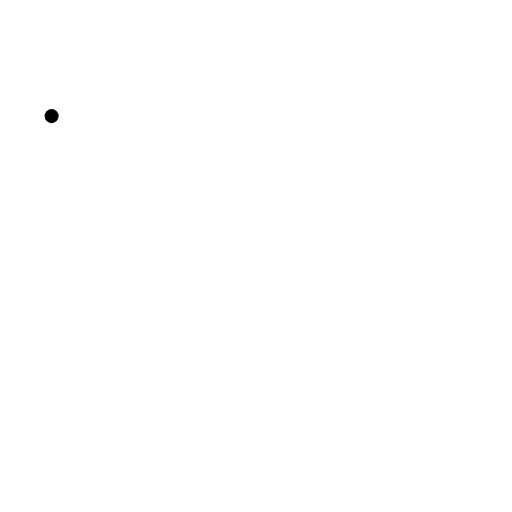
t = 0.00 s
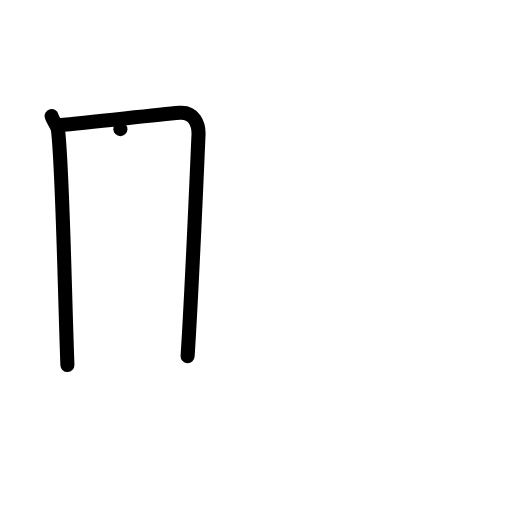
t = 2.00 s
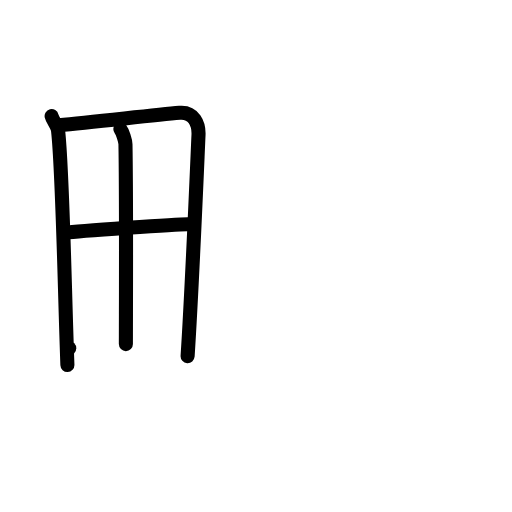
t = 4.00 s
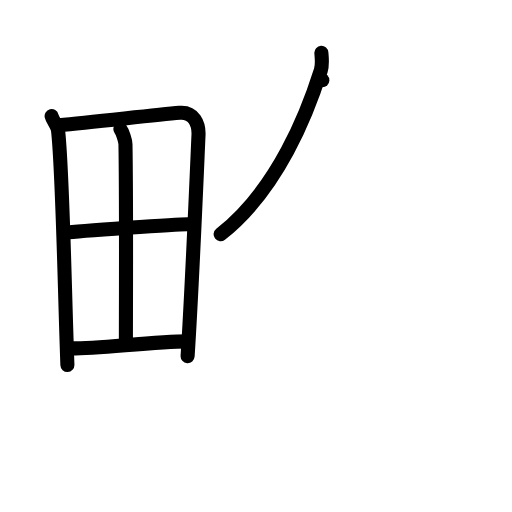
t = 6.00 s
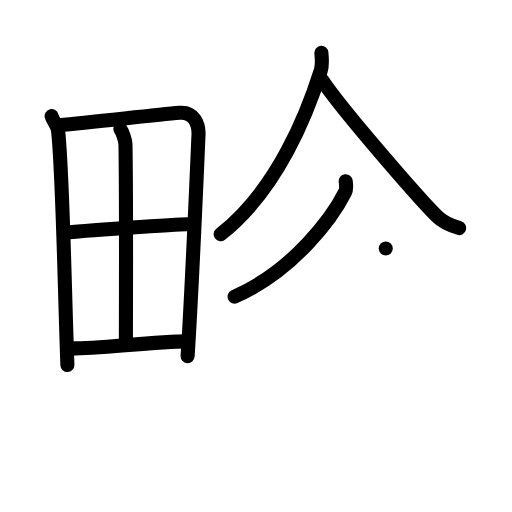
t = 8.00 s
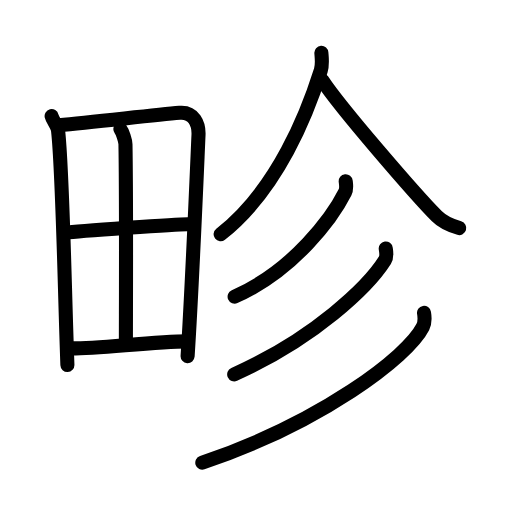
t = 10.00 s

The animated SVG that drew these frames (rendered in a browser with its animation timeline set to each time). Animation: 28 SMIL elements (animate=28); one cycle of 10.00 s.

<?xml version="1.0" encoding="UTF-8"?>
<!--
AniKanjiVG is licensed by CC-BY-SA Paul C. Sommerhoff (https://bitbucket.org/sommerhoff/anikanjivg).
AniKanjiVG uses KanjiVG which is licensed by CC-BY-SA Ulrich Apel (http://kanjivg.tagaini.net).
See also http://creativecommons.org/licenses/by-sa/3.0/
-->
<svg xmlns:kvg='http://kanjivg.tagaini.net' xmlns='http://www.w3.org/2000/svg' width='109' height='109' viewBox='0 0 109 109' style='fill:none;stroke:#000000;stroke-width:3;stroke-linecap:round;stroke-linejoin:round;' id="kvg:kanji_0755b"><g id="kvg:0755b" kvg:element="畛"><g id="kvg:0755b-g1" kvg:element="田" kvg:position="left" kvg:radical="general"><path id="kvg:0755b-s1" kvg:type="㇑" d="M10.99,24.72c0.22,0.89,1.26,2.06,1.38,3.14c0.98,8.93,1.37,33.44,1.98,49.86"><animate attributeName="d" begin="0.0s" dur="0.5s" from="M10.99,24.72C10.99,24.72,10.99,24.72,10.99,24.72" to="M10.99,24.72c0.22,0.89,1.26,2.06,1.38,3.14" />
<animate attributeName="d" begin="0.5s" dur="0.5s" from="M10.99,24.72c0.22,0.89,1.26,2.06,1.38,3.14c0,0,0,0,0,0,0" to="M10.99,24.72c0.22,0.89,1.26,2.06,1.38,3.14c0.98,8.93,1.37,33.44,1.98,49.86" />
</path>
<path id="kvg:0755b-s2" kvg:type="㇕a" d="M12.53,26.68c7.56-0.69,20.03-2.16,25.7-2.66c3.02-0.27,4.14,2.34,4.03,4.73c-0.39,8.73-1.38,32.54-2.32,47.07"><animate attributeName="d" begin="1.0s" dur="0.3333333333333333s" from="M12.53,26.68C12.53,26.68,12.53,26.68,12.53,26.68" to="M12.53,26.68c7.56-0.69,20.03-2.16,25.7-2.66" />
<animate attributeName="d" begin="1.3333333333333333s" dur="0.3333333333333333s" from="M12.53,26.68c7.56-0.69,20.03-2.16,25.7-2.66c0,0,0,0,0,0,0" to="M12.53,26.68c7.56-0.69,20.03-2.16,25.7-2.66c3.02-0.27,4.14,2.34,4.03,4.73" />
<animate attributeName="d" begin="1.6666666666666665s" dur="0.3333333333333333s" from="M12.53,26.68c7.56-0.69,20.03-2.16,25.7-2.66c3.02-0.27,4.14,2.34,4.03,4.73c0,0,0,0,0,0,0" to="M12.53,26.68c7.56-0.69,20.03-2.16,25.7-2.66c3.02-0.27,4.14,2.34,4.03,4.73c-0.39,8.73-1.38,32.54-2.32,47.07" />
<animate attributeName="d" begin="0s" dur="1.0s" from="M-100,-100" to="M-100,-100" />
</path>
<path id="kvg:0755b-s3" kvg:type="㇑a" d="M25.63,27.49c0.47,0.6,1.07,2.49,1.08,3.22c0.21,12.1,0.09,35.41,0.09,42.55"><animate attributeName="d" begin="2.0s" dur="0.5s" from="M25.63,27.49C25.63,27.49,25.63,27.49,25.63,27.49" to="M25.63,27.49c0.47,0.6,1.07,2.49,1.08,3.22" />
<animate attributeName="d" begin="2.5s" dur="0.5s" from="M25.63,27.49c0.47,0.6,1.07,2.49,1.08,3.22c0,0,0,0,0,0,0" to="M25.63,27.49c0.47,0.6,1.07,2.49,1.08,3.22c0.21,12.1,0.09,35.41,0.09,42.55" />
<animate attributeName="d" begin="0s" dur="2.0s" from="M-100,-100" to="M-100,-100" />
</path>
<path id="kvg:0755b-s4" kvg:type="㇐a" d="M13.94,49.56c2.46-0.37,24.11-1.87,26.15-1.82"><animate attributeName="d" begin="3.0s" dur="1.0s" from="M13.94,49.56C13.94,49.56,13.94,49.56,13.94,49.56" to="M13.94,49.56c2.46-0.37,24.11-1.87,26.15-1.82" />
<animate attributeName="d" begin="0s" dur="3.0s" from="M-100,-100" to="M-100,-100" />
</path>
<path id="kvg:0755b-s5" kvg:type="㇐a" d="M14.74,74.16c5.45,0.15,17.67-1.44,25.19-1.48"><animate attributeName="d" begin="4.0s" dur="1.0s" from="M14.74,74.16C14.74,74.16,14.74,74.16,14.74,74.16" to="M14.74,74.16c5.45,0.15,17.67-1.44,25.19-1.48" />
<animate attributeName="d" begin="0s" dur="4.0s" from="M-100,-100" to="M-100,-100" />
</path>
</g>
<g id="kvg:0755b-g2" kvg:position="right"><path id="kvg:0755b-s6" kvg:type="㇒" d="M68.42,11.25c0.06,0.92,0.28,2.44-0.12,3.71c-2.74,8.69-9.05,25.29-21.33,34.91"><animate attributeName="d" begin="5.0s" dur="0.5s" from="M68.42,11.25C68.42,11.25,68.42,11.25,68.42,11.25" to="M68.42,11.25c0.06,0.92,0.28,2.44-0.12,3.71" />
<animate attributeName="d" begin="5.5s" dur="0.5s" from="M68.42,11.25c0.06,0.92,0.28,2.44-0.12,3.71c0,0,0,0,0,0,0" to="M68.42,11.25c0.06,0.92,0.28,2.44-0.12,3.71c-2.74,8.69-9.05,25.29-21.33,34.91" />
<animate attributeName="d" begin="0s" dur="5.0s" from="M-100,-100" to="M-100,-100" />
</path>
<path id="kvg:0755b-s7" kvg:type="㇏" d="M68.62,17.1c3.87,5.9,20.12,24.63,24.4,28.95c1.45,1.47,3.31,2.09,4.75,2.51"><animate attributeName="d" begin="6.0s" dur="0.5s" from="M68.62,17.1C68.62,17.1,68.62,17.1,68.62,17.1" to="M68.62,17.1c3.87,5.9,20.12,24.63,24.4,28.95" />
<animate attributeName="d" begin="6.5s" dur="0.5s" from="M68.62,17.1c3.87,5.9,20.12,24.63,24.4,28.95c0,0,0,0,0,0,0" to="M68.62,17.1c3.87,5.9,20.12,24.63,24.4,28.95c1.45,1.47,3.31,2.09,4.75,2.51" />
<animate attributeName="d" begin="0s" dur="6.0s" from="M-100,-100" to="M-100,-100" />
</path>
<g id="kvg:0755b-g3" kvg:element="彡"><g id="kvg:0755b-g4" kvg:element="丿"><path id="kvg:0755b-s8" kvg:type="㇒" d="M73.6,38.58c0.07,0.59,0.25,1.59-0.14,2.36c-2.53,5.04-10.71,16.56-23.51,22.21"><animate attributeName="d" begin="7.0s" dur="0.5s" from="M73.6,38.58C73.6,38.58,73.6,38.58,73.6,38.58" to="M73.6,38.58c0.07,0.59,0.25,1.59-0.14,2.36" />
<animate attributeName="d" begin="7.5s" dur="0.5s" from="M73.6,38.58c0.07,0.59,0.25,1.59-0.14,2.36c0,0,0,0,0,0,0" to="M73.6,38.58c0.07,0.59,0.25,1.59-0.14,2.36c-2.53,5.04-10.71,16.56-23.51,22.21" />
<animate attributeName="d" begin="0s" dur="7.0s" from="M-100,-100" to="M-100,-100" />
</path>
</g>
<g id="kvg:0755b-g5" kvg:element="丿"><path id="kvg:0755b-s9" kvg:type="㇒" d="M82.12,52.89c0.09,0.63,0.33,1.73-0.18,2.54c-3.5,5.54-14.93,16.62-32.08,24.27"><animate attributeName="d" begin="8.0s" dur="0.5s" from="M82.12,52.89C82.12,52.89,82.12,52.89,82.12,52.89" to="M82.12,52.89c0.09,0.63,0.33,1.73-0.18,2.54" />
<animate attributeName="d" begin="8.5s" dur="0.5s" from="M82.12,52.89c0.09,0.63,0.33,1.73-0.18,2.54c0,0,0,0,0,0,0" to="M82.12,52.89c0.09,0.63,0.33,1.73-0.18,2.54c-3.5,5.54-14.93,16.62-32.08,24.27" />
<animate attributeName="d" begin="0s" dur="8.0s" from="M-100,-100" to="M-100,-100" />
</path>
</g>
<g id="kvg:0755b-g6" kvg:element="丿"><path id="kvg:0755b-s10" kvg:type="㇒" d="M90.27,66.6c0.13,0.75,0.28,1.94-0.26,3.02c-3.22,6.36-21.67,20.33-46.94,28.88"><animate attributeName="d" begin="9.0s" dur="0.5s" from="M90.27,66.6C90.27,66.6,90.27,66.6,90.27,66.6" to="M90.27,66.6c0.13,0.75,0.28,1.94-0.26,3.02" />
<animate attributeName="d" begin="9.5s" dur="0.5s" from="M90.27,66.6c0.13,0.75,0.28,1.94-0.26,3.02c0,0,0,0,0,0,0" to="M90.27,66.6c0.13,0.75,0.28,1.94-0.26,3.02c-3.22,6.36-21.67,20.33-46.94,28.88" />
<animate attributeName="d" begin="0s" dur="9.0s" from="M-100,-100" to="M-100,-100" />
</path>
</g>
</g>
</g>
</g>
</svg>
